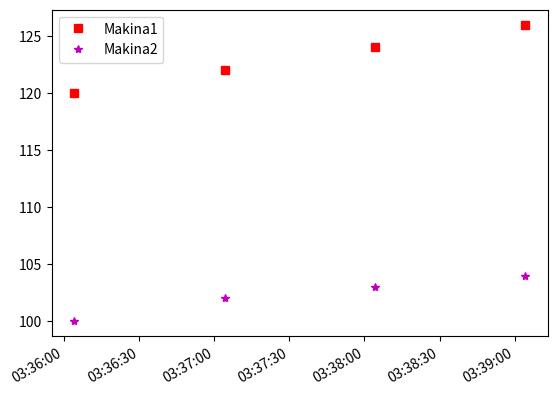

Source code (Python):
import matplotlib.pyplot as plt
import datetime

plt.axis('auto')
y1=[120,122,124,126]
y2=[100,102,103,104]
X=[datetime.datetime.now()+datetime.timedelta(minutes=i) for i in range(len(y1))]
plt.plot(X,y1,'sr')
plt.plot(X,y2,'m*')
plt.legend(['Makina1', 'Makina2'])
plt.gcf().autofmt_xdate()
plt.show()
